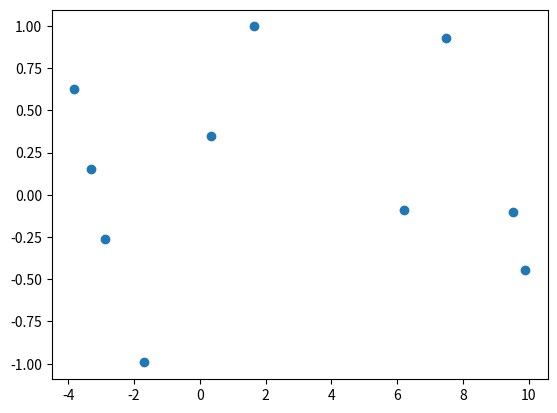

Recreate this plot in Python.
import math
import numpy as np
import matplotlib.pyplot as plt
import random

# Generate list of x values
mu = 0
sigma = 2 * math.pi
x = np.random.normal(mu, sigma, size=(10,))

y = np.sin(x)

data = np.column_stack((x, y))
print(data)

plt.scatter(x, y)
# plt.show()

def split_coordinates(a):
	"""
	Split a 2D Tensor of coordinate pairs into two vectors of x-coordinates and y-coordinates.
	This is helpful for plotting x and y pairs.

	Args:
		a (array_like): Array to be reshaped

	Returns:
		x, y: Returns two vectors of x and y coordinate points
	"""
	x, y = np.reshape(np.hsplit(a, 2), (2, -1))
	return x, y

def sin_generator(n, mu = 0, sigma = 2 * math.pi):
	x = np.random.normal(mu, sigma, size=(n,))
	y = np.sin(x)

	return np.column_stack((x, y))
